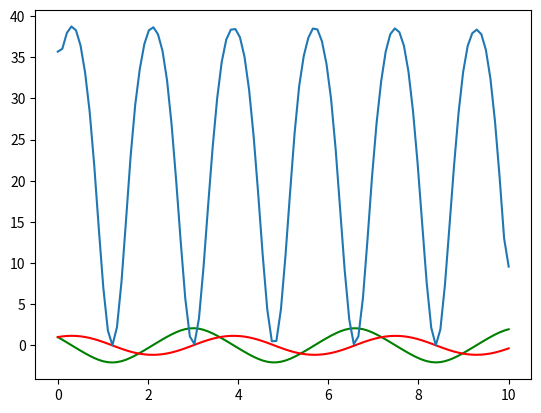

Reproduce this figure in Python.
import numpy as np
from numpy import sin, cos, pi
from scipy.integrate import solve_ivp


g = 9.81

class Pendulum():
    def __init__(self, L = 1, M = 1):
        self.L = L
        self.M = M
        

    def __call__(self, t, y):
        #return derivative of y
        omega, theta = y
        f = [-(g/self.L)*sin(theta), omega]
        return f

    
    def solve(self, y0, T, dt, angles = "rad"):
        self.angles = angles
        if angles == 'deg':
            y0 = y0*(pi/180)

        t = (0, T)
        time = T/dt
        time = np.linspace(0, T, int(time))
        sol = solve_ivp(self.__call__, t, y0, t_eval=time)
        self.solution_t = np.array(sol.t)
        self.solution_theta = np.array(sol.y[0])
        self.solution_omega = np.array(sol.y[1])

        self.x1 = self.L * sin(self.theta)
        self.y1 = -self.L * cos(self.theta)

    @property
    def x(self):
        return self.x1

    @property
    def y(self):
        return self.y1

    @property
    def t(self):
        return self.solution_t
    
    @property
    def theta(self):
        return self.solution_theta
    
    @property
    def omega(self):
        return self.solution_omega

    @property
    def potential(self):
        return self.M * g * (self.y + self.L)

    @property
    def vx(self):
        return np.gradient(self.x, self.t)
    
    @property
    def vy(self):
        return np.gradient(self.y, self.t)
    
    @property
    def kinetic(self):
        return 0.5 * self.M * (self.vx**2 + self.vy**2)
    
if __name__ == "__main__":
    import matplotlib.pyplot as plt

    ODE = Pendulum(2.7, 1)
    ODE.solve([1, 1], 10, 0.1)
    print("T")
    print(ODE.t)
    print("Theta")
    print(ODE.theta)
    print("Omega")
    print(ODE.omega)
    plt.plot(ODE.t, ODE.theta, color = "Green")
    plt.plot(ODE.t, ODE.omega, color = "Red")
    #plt.show()
    print("X")
    print(ODE.x)
    print("Potential")
    print(ODE.potential)
    print(ODE.y)
    print(ODE.vx)
    print(ODE.vy)
    plt.plot(ODE.t, ODE.kinetic)
    plt.show()
    